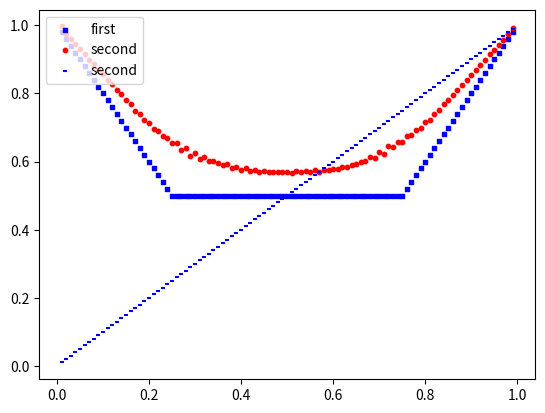

Here is the Python script that generated this plot: (Note: this script raises an exception after producing the figure.)
import numpy as np
from scipy import optimize
from scipy.interpolate import UnivariateSpline
import matplotlib.pyplot as plt
from typing import Optional

_n_points_in_grid = 100
_x_grid = np.linspace(1 / _n_points_in_grid, 1, num=_n_points_in_grid - 1, endpoint=False)
_beta = 2  # this is the rho/kappa ratio


# define u functions
def u_fun_1(vec: np.ndarray) -> np.ndarray:
    return np.abs(2*vec - 1)


def u_fun_2(vec: np.ndarray) -> np.ndarray:
    return 1/4-2*vec**2*(1-vec)**2


def u_fun_3(vec: np.ndarray) -> np.ndarray:
    tmp = [np.max([1-2*x, 1/2, 2*x-1]) for x in vec]
    return np.array(tmp)


# Define g functions
def g_fun_1(vec: np.ndarray) -> np.ndarray:
    return np.log(vec / (1 - vec)) * (2 * vec - 1)


# Functions options
g_fun = g_fun_1
u_fun = u_fun_3


# Initialize parameters
g_vec = g_fun(_x_grid)
g_vec_d = np.gradient(g_fun(_x_grid), 1/_n_points_in_grid)
u_vec = u_fun(_x_grid)
x_vec = _x_grid


def lambda_fun(v_vec: np.ndarray, return_arg_max: Optional[bool] = False) -> np.ndarray:

    v_vec_d = np.gradient(v_vec, 1 / _n_points_in_grid)

    def lambda_fun_i(row_i_index: int) -> np.ndarray:
        v_i = v_vec[row_i_index]
        x_i = _x_grid[row_i_index]
        u_i = u_vec[row_i_index]
        g_i = g_vec[row_i_index]
        gd_i = g_vec_d[row_i_index]
        vd_i = v_vec_d[row_i_index]

        row_i = v_vec - v_i - vd_i * (x_vec - x_i) - _beta * (v_i - u_i) * (g_fun(x_vec) - g_i - gd_i * (x_vec - x_i))

        if return_arg_max:
            ret_val = _x_grid[np.argmax(np.delete(row_i, row_i_index))]
        else:
            ret_val = np.max(np.delete(row_i, row_i_index))
        return ret_val

    lambda_vec = [lambda_fun_i(i) for i in range(len(v_vec))]

    return lambda_vec


def lambda_fun_norm(v_vec: np.ndarray) -> float:
    return np.linalg.norm(lambda_fun(v_vec))


# solve
initial_guess = u_fun(_x_grid)
initial_guess = _x_grid**2
v_sol = optimize.root(lambda_fun, initial_guess)  # , method='krylov'

# # minimization
# initial_guess = u_fun(_x_grid)
# v_sol = optimize.minimize(lambda_fun_norm, x0=initial_guess)


# plot
fig = plt.figure()
ax1 = fig.add_subplot(111)
ax1.scatter(_x_grid, u_fun(_x_grid), s=10, c='b', marker="s", label='first')
ax1.scatter(_x_grid, v_sol.x, s=10, c='r', marker="o", label='second')
ax1.scatter(_x_grid, _x_grid, s=10, c='b', marker="_", label='second')
# ax1.get_legend().remove()
plt.legend(loc='upper left')
plt.show()

spl = UnivariateSpline(_x_grid, v_sol.x)
lambda_fun(v_sol.x, return_arg_max=True)
plt.plot(_x_grid, _x_grid[lambda_fun(u_fun(_x_grid), return_arg_max=True)], 'o', color='black')
plt.show()
